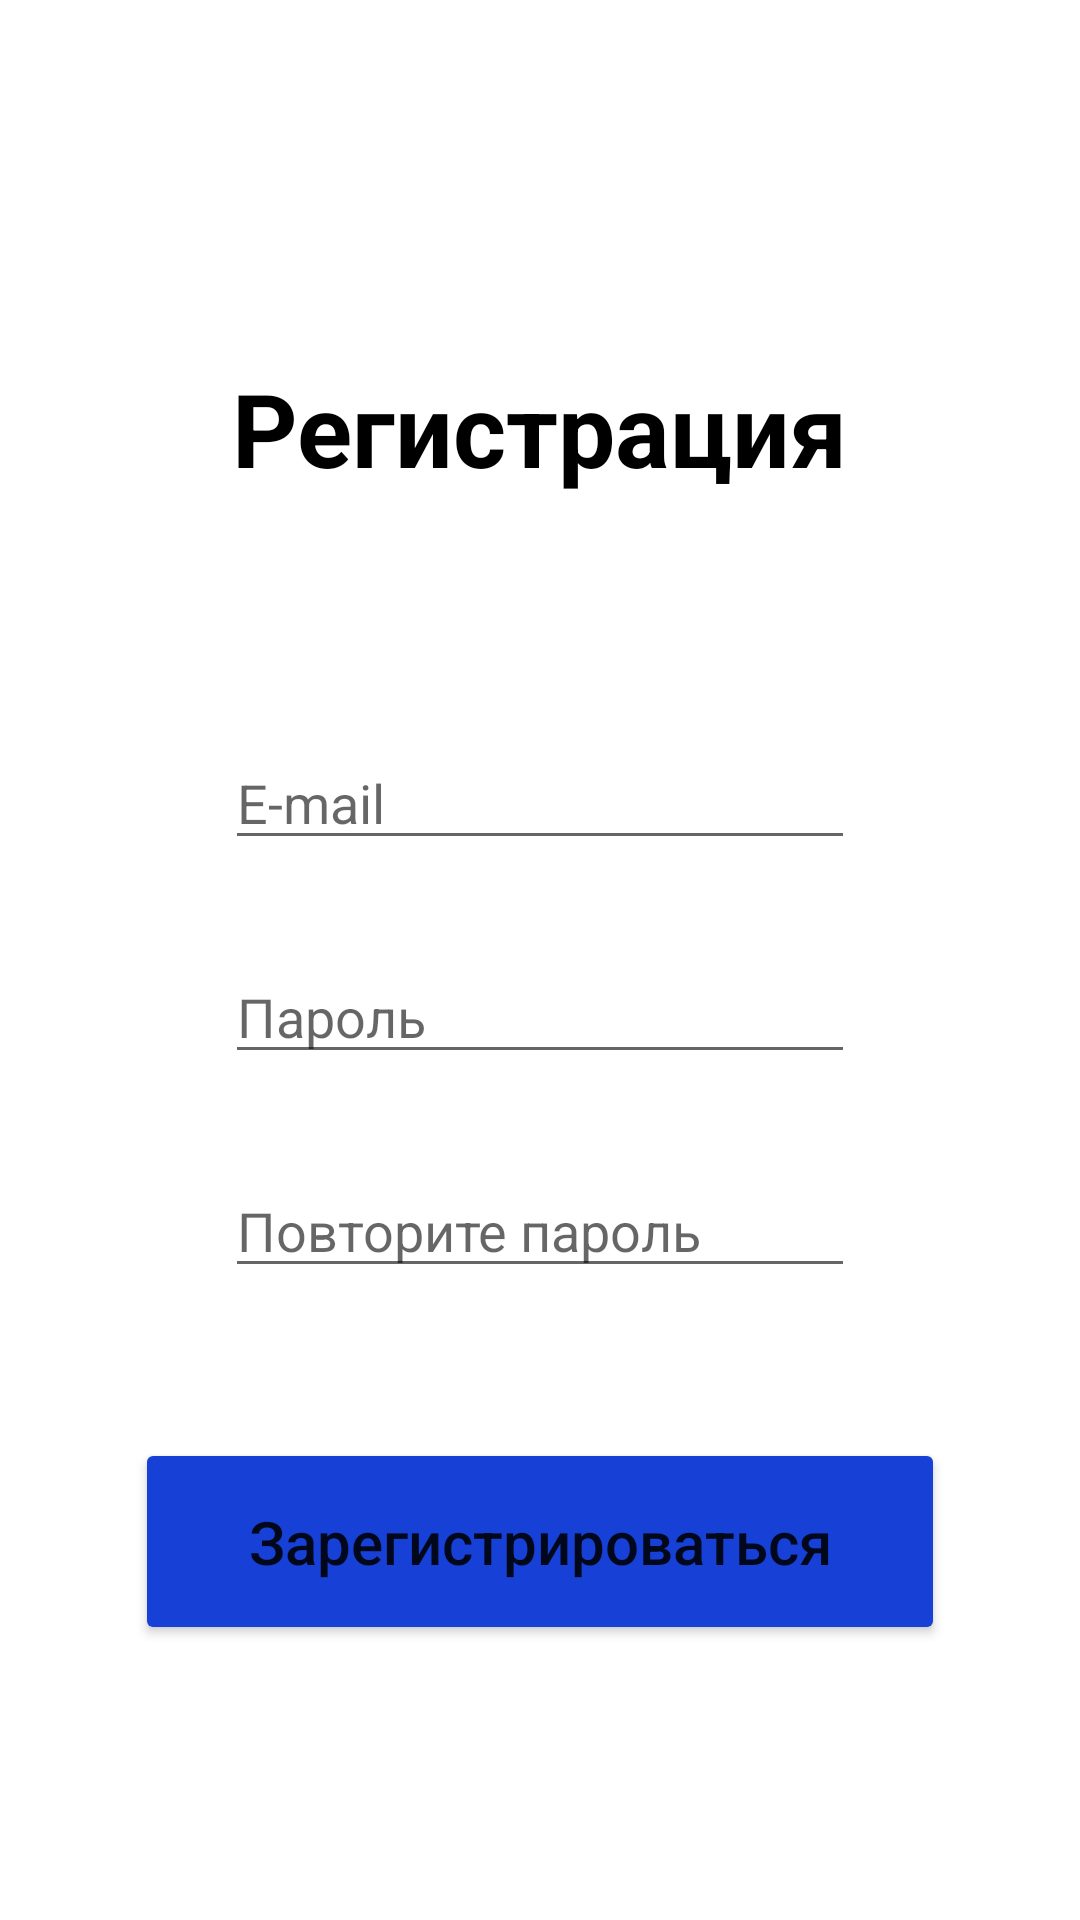

Android layout source for this screen:
<!-- AndroidManifest.xml: application theme Theme.TestingSystem -->
<!-- res/layout/fragment_registr.xml -->
<?xml version="1.0" encoding="utf-8"?>
<androidx.constraintlayout.widget.ConstraintLayout xmlns:android="http://schemas.android.com/apk/res/android"
    xmlns:tools="http://schemas.android.com/tools"
    android:layout_width="match_parent"
    android:layout_height="match_parent"
    xmlns:app="http://schemas.android.com/apk/res-auto"
    tools:context=".presentation.RegistrFragment">

    <TextView
        android:id="@+id/textViewRegistr"
        android:layout_width="wrap_content"
        android:layout_height="wrap_content"
        android:layout_marginTop="120dp"
        android:text="@string/registrText"
        android:textColor="#000000"
        android:textSize="34sp"
        android:textStyle="bold"
        app:layout_constraintEnd_toEndOf="parent"
        app:layout_constraintStart_toStartOf="parent"
        app:layout_constraintTop_toTopOf="parent" />

    <EditText
        android:id="@+id/editTextTextEmailAddressRegistr"
        android:layout_width="wrap_content"
        android:layout_height="wrap_content"
        android:layout_marginTop="80dp"
        android:ems="10"
        android:hint="@string/e_mailText"
        android:inputType="textEmailAddress"
        app:layout_constraintEnd_toEndOf="parent"
        app:layout_constraintStart_toStartOf="parent"
        app:layout_constraintTop_toBottomOf="@+id/textViewRegistr" />

    <EditText
        android:id="@+id/editTextTextPasswordRegistr"
        android:layout_width="wrap_content"
        android:layout_height="wrap_content"
        android:layout_marginTop="30dp"
        android:ems="10"
        android:hint="@string/passwordText"
        android:inputType="textPassword"
        app:layout_constraintEnd_toEndOf="parent"
        app:layout_constraintStart_toStartOf="parent"
        app:layout_constraintTop_toBottomOf="@+id/editTextTextEmailAddressRegistr" />

    <EditText
        android:id="@+id/editTextTextRepeatPassword"
        android:layout_width="wrap_content"
        android:layout_height="wrap_content"
        android:layout_marginTop="30dp"
        android:ems="10"
        android:hint="@string/repeatPasswordText"
        android:inputType="textPassword"
        app:layout_constraintEnd_toEndOf="parent"
        app:layout_constraintStart_toStartOf="parent"
        app:layout_constraintTop_toBottomOf="@+id/editTextTextPasswordRegistr" />

    <ProgressBar
        android:id="@+id/progressBarRegistr"
        android:layout_width="wrap_content"
        android:layout_height="wrap_content"
        android:visibility="gone"
        app:layout_constraintTop_toBottomOf="@+id/buttonLoginRegistr"
        app:layout_constraintEnd_toEndOf="parent"
        app:layout_constraintStart_toStartOf="parent" />

    <Button
        android:id="@+id/buttonLoginRegistr"
        android:layout_width="270dp"
        android:layout_height="69dp"
        android:layout_marginTop="50dp"
        android:backgroundTint="#1640D6"
        android:text="@string/regText"
        android:textAllCaps="false"
        android:textSize="20sp"
        app:layout_constraintEnd_toEndOf="parent"
        app:layout_constraintStart_toStartOf="parent"
        app:layout_constraintTop_toBottomOf="@+id/editTextTextRepeatPassword" />

</androidx.constraintlayout.widget.ConstraintLayout>
<!-- resources referenced by this layout -->
<resources>
  <string name="e_mailText">E-mail</string>
  <string name="passwordText">Пароль</string>
  <string name="regText">Зарегистрироваться</string>
  <string name="registrText">Регистрация</string>
  <string name="repeatPasswordText">Повторите пароль</string>
  <style name="Theme.TestingSystem" parent="Theme.MaterialComponents.DayNight.DarkActionBar">
          
          <item name="colorPrimary">@color/purple_500</item>
          <item name="colorPrimaryVariant">@color/purple_700</item>
          <item name="colorOnPrimary">@color/white</item>
          
          <item name="colorSecondary">@color/teal_200</item>
          <item name="colorSecondaryVariant">@color/teal_700</item>
          <item name="colorOnSecondary">@color/black</item>
          
          <item name="android:statusBarColor">?attr/colorPrimaryVariant</item>
          
      </style>
  <!-- not gathered from this repository: default colours our renderer supplied (Android Studio template values) -->
  <color name="purple_500">#FF6200EE</color>
  <color name="purple_700">#FF3700B3</color>
  <color name="teal_200">#FF03DAC5</color>
  <color name="teal_700">#FF018786</color>
  <color name="black">#FF000000</color>
  <color name="white">#FFFFFFFF</color>
</resources>
